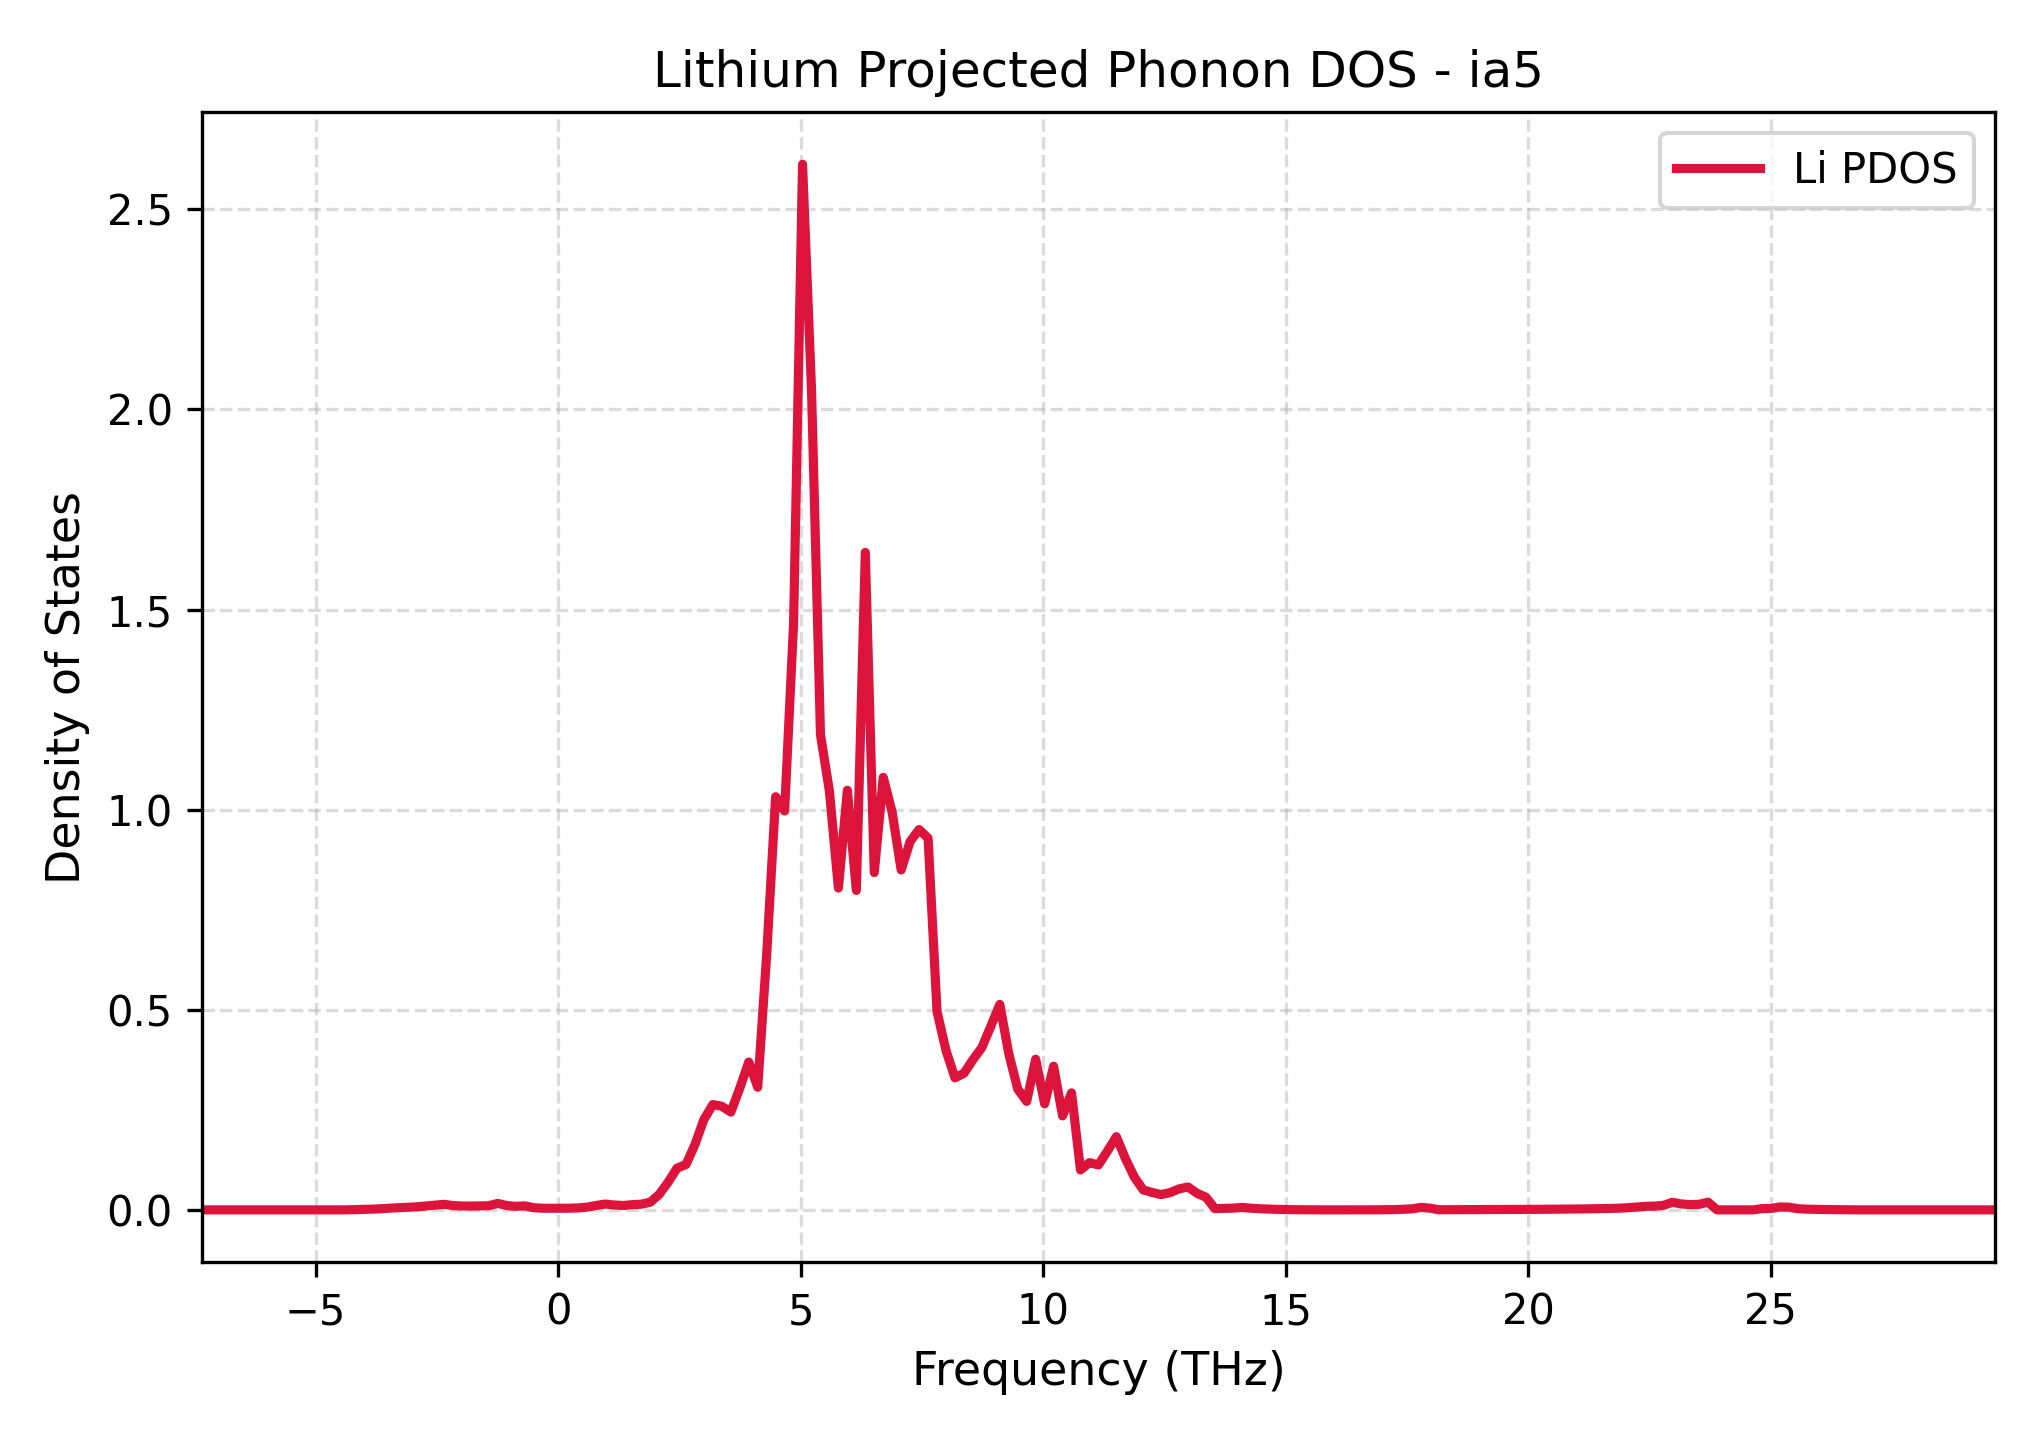

Data behind this chart, as committed beside it:
Frequency_THz, Lithium_PDOS
-7.343, 0.0
-7.159, 0.0
-6.974, 0.0
-6.789, 0.0
-6.604, 0.0
-6.419, 0.0
-6.234, 0.0
-6.05, 0.0
-5.865, 0.0
-5.68, 0.0
-5.495, 0.0
-5.31, 0.0
-5.126, 0.0
-4.941, 0.0
-4.756, 0.0
-4.571, 0.0
-4.386, 0.0
-4.201, 0.0006312
-4.017, 0.001485
-3.832, 0.001868
-3.647, 0.002838
-3.462, 0.004397
-3.277, 0.005362
-3.092, 0.006589
-2.908, 0.007697
-2.723, 0.009658
-2.538, 0.01144
-2.353, 0.01385
-2.168, 0.01087
-1.983, 0.009719
-1.799, 0.009504
-1.614, 0.009896
-1.429, 0.01034
-1.244, 0.0162
-1.059, 0.01098
-0.8745, 0.008835
-0.6897, 0.01011
-0.5049, 0.00547
-0.3201, 0.004092
-0.1352, 0.004022
0.04958, 0.003949
0.2344, 0.004134
0.4192, 0.005023
0.604, 0.006945
0.7889, 0.0111
0.9737, 0.01453
1.159, 0.01222
1.343, 0.01095
1.528, 0.01302
1.713, 0.01415
1.898, 0.01901
2.083, 0.0384
2.267, 0.06891
2.452, 0.1043
2.637, 0.1133
2.822, 0.1633
3.007, 0.2259
3.192, 0.2632
3.376, 0.2589
3.561, 0.2443
... 141 more rows
